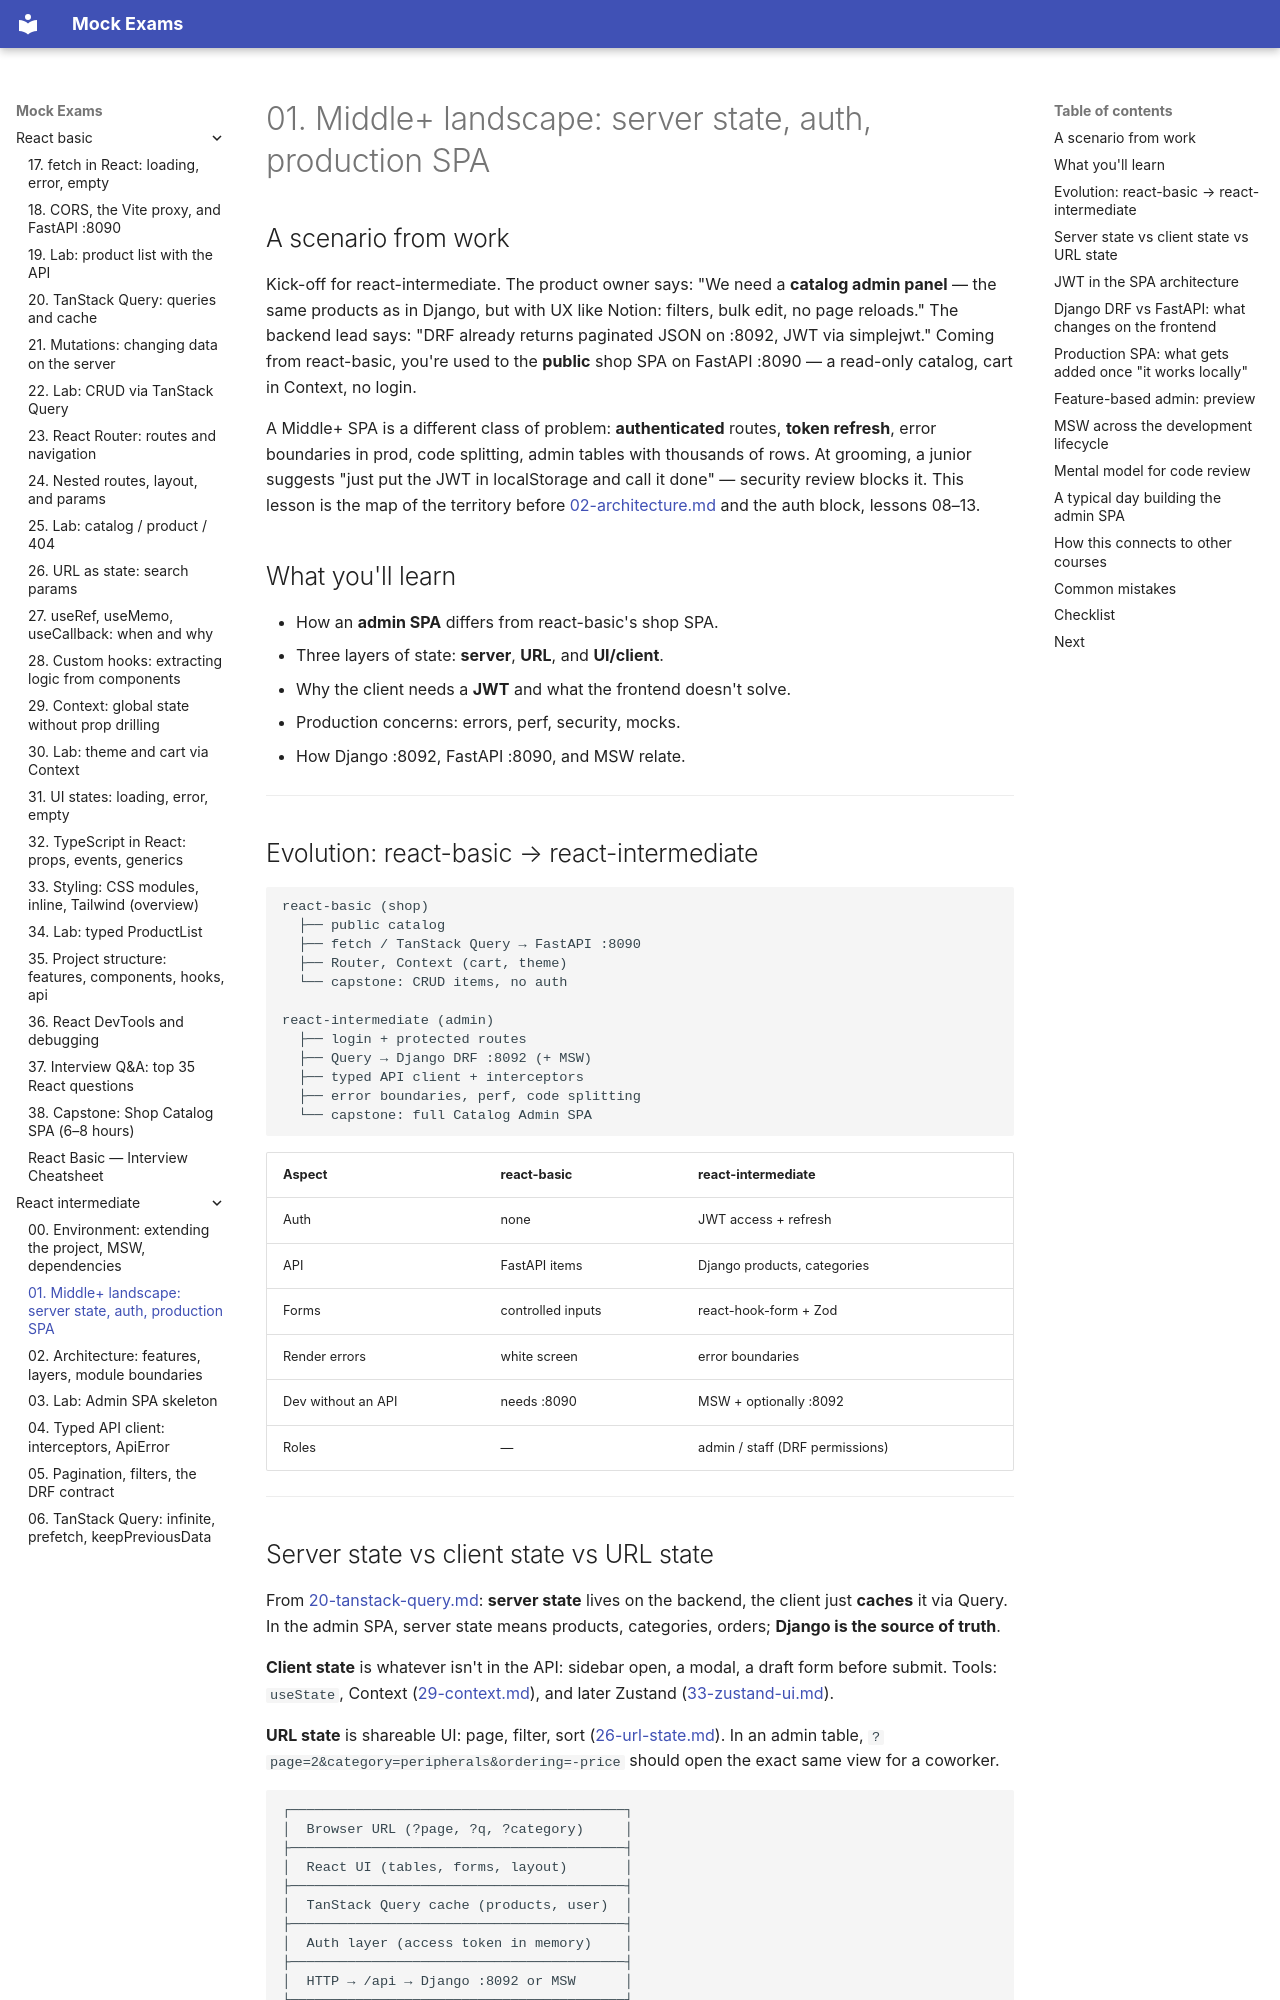

repository: FedorArbuzov/mock-exams · page: react-intermediate/01-landscape/index.html · generator: mkdocs

# 01. Middle+ landscape: server state, auth, production SPA

## A scenario from work

Kick-off for react-intermediate. The product owner says: "We need a **catalog admin panel** — the same products as in Django, but with UX like Notion: filters, bulk edit, no page reloads." The backend lead says: "DRF already returns paginated JSON on :8092, JWT via simplejwt." Coming from react-basic, you're used to the **public** shop SPA on FastAPI :8090 — a read-only catalog, cart in Context, no login.

A Middle+ SPA is a different class of problem: **authenticated** routes, **token refresh**, error boundaries in prod, code splitting, admin tables with thousands of rows. At grooming, a junior suggests "just put the JWT in localStorage and call it done" — security review blocks it. This lesson is the map of the territory before [02-architecture.md](02-architecture.md) and the auth block, lessons 08–13.

## What you'll learn

- How an **admin SPA** differs from react-basic's shop SPA.
- Three layers of state: **server**, **URL**, and **UI/client**.
- Why the client needs a **JWT** and what the frontend doesn't solve.
- Production concerns: errors, perf, security, mocks.
- How Django :8092, FastAPI :8090, and MSW relate.

---

## Evolution: react-basic → react-intermediate

```text
react-basic (shop)
  ├── public catalog
  ├── fetch / TanStack Query → FastAPI :8090
  ├── Router, Context (cart, theme)
  └── capstone: CRUD items, no auth

react-intermediate (admin)
  ├── login + protected routes
  ├── Query → Django DRF :8092 (+ MSW)
  ├── typed API client + interceptors
  ├── error boundaries, perf, code splitting
  └── capstone: full Catalog Admin SPA
```

| Aspect | react-basic | react-intermediate |
|--------|-------------|-------------------|
| Auth | none | JWT access + refresh |
| API | FastAPI items | Django products, categories |
| Forms | controlled inputs | react-hook-form + Zod |
| Render errors | white screen | error boundaries |
| Dev without an API | needs :8090 | MSW + optionally :8092 |
| Roles | — | admin / staff (DRF permissions) |

---
